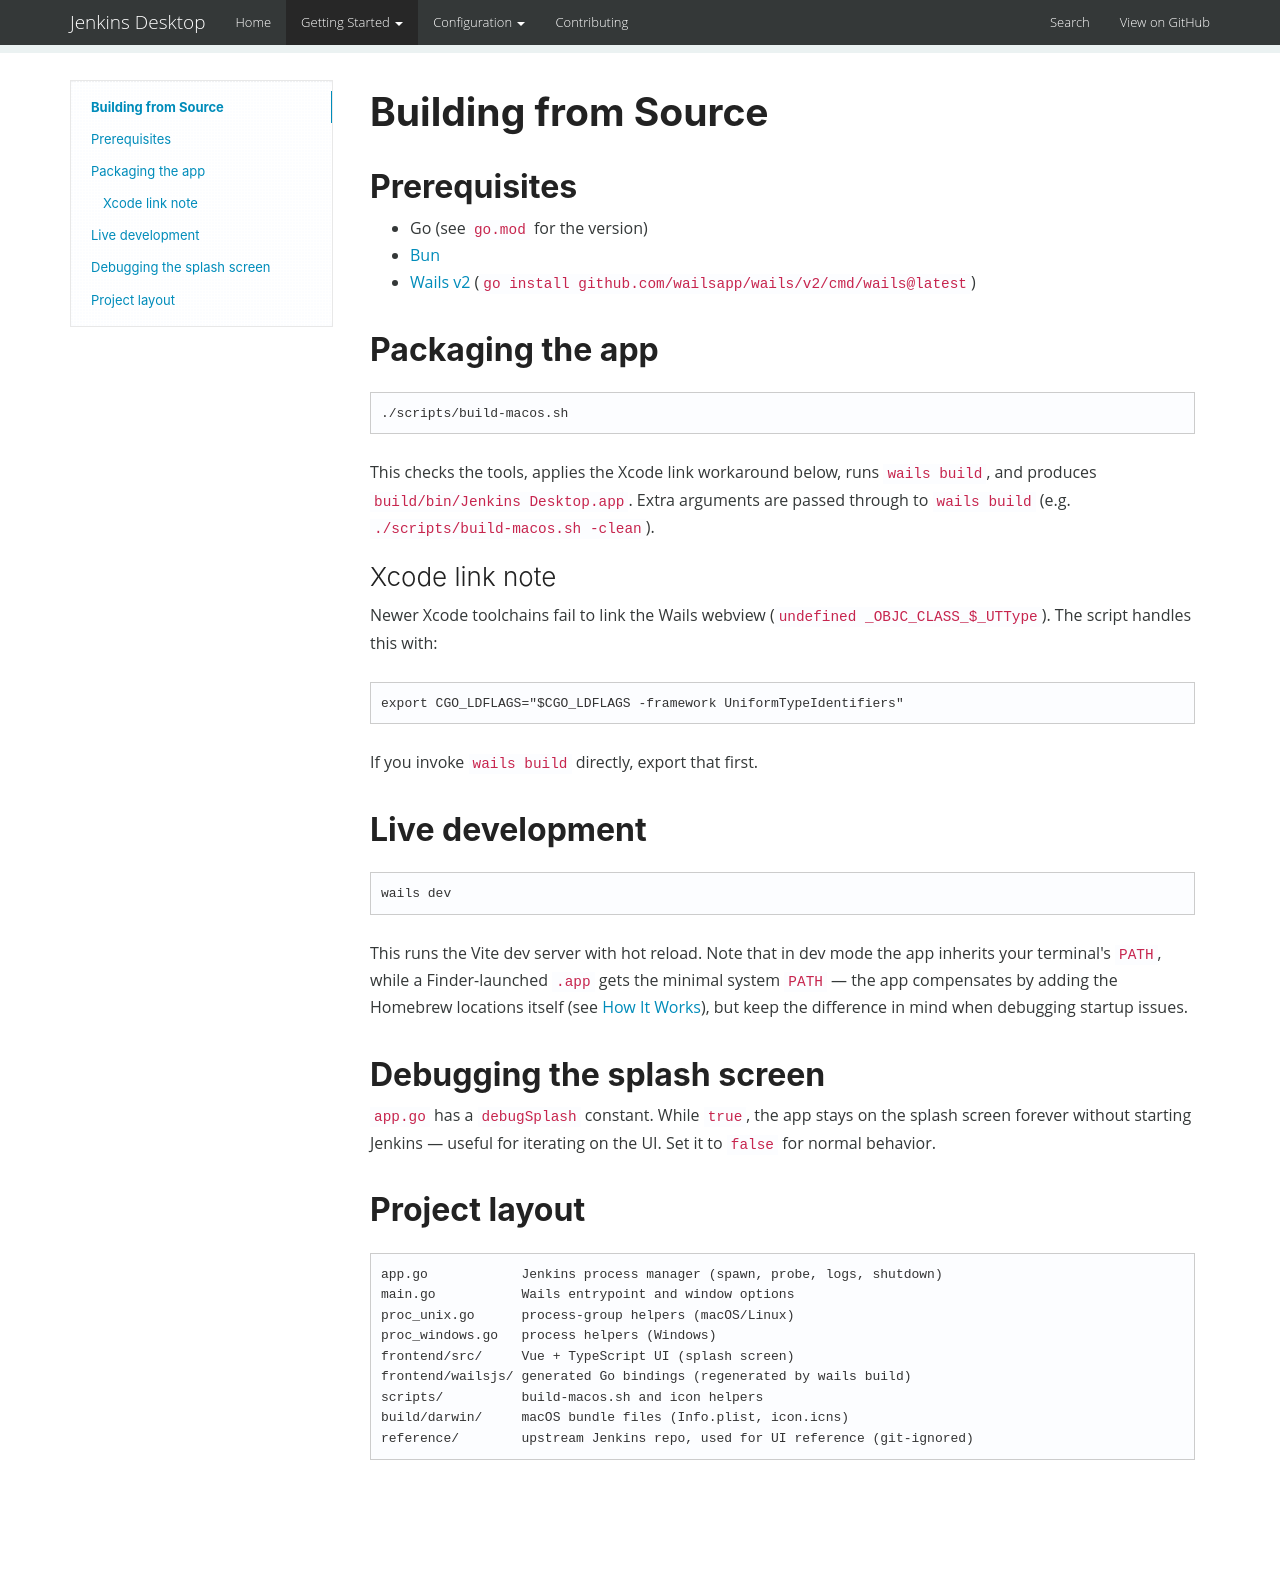

repository: CHE3MZ/jenkins-desktop · page: building/index.html · generator: mkdocs

# Building from Source

## Prerequisites

- Go (see `go.mod` for the version)
- [Bun](https://bun.sh)
- [Wails v2](https://wails.io) (`go install github.com/wailsapp/wails/v2/cmd/wails@latest`)

## Packaging the app

```sh
./scripts/build-macos.sh
```

This checks the tools, applies the Xcode link workaround below, runs `wails build`, and produces `build/bin/Jenkins Desktop.app`. Extra arguments are passed through to `wails build` (e.g. `./scripts/build-macos.sh -clean`).

### Xcode link note

Newer Xcode toolchains fail to link the Wails webview (`undefined _OBJC_CLASS_$_UTType`). The script handles this with:

```sh
export CGO_LDFLAGS="$CGO_LDFLAGS -framework UniformTypeIdentifiers"
```

If you invoke `wails build` directly, export that first.

## Live development

```sh
wails dev
```

This runs the Vite dev server with hot reload. Note that in dev mode the app inherits your terminal's `PATH`, while a Finder-launched `.app` gets the minimal system `PATH` — the app compensates by adding the Homebrew locations itself (see [How It Works](how-it-works.md#finding-jenkins)), but keep the difference in mind when debugging startup issues.

## Debugging the splash screen

`app.go` has a `debugSplash` constant. While `true`, the app stays on the splash screen forever without starting Jenkins — useful for iterating on the UI. Set it to `false` for normal behavior.

## Project layout

```text
app.go            Jenkins process manager (spawn, probe, logs, shutdown)
main.go           Wails entrypoint and window options
proc_unix.go      process-group helpers (macOS/Linux)
proc_windows.go   process helpers (Windows)
frontend/src/     Vue + TypeScript UI (splash screen)
frontend/wailsjs/ generated Go bindings (regenerated by wails build)
scripts/          build-macos.sh and icon helpers
build/darwin/     macOS bundle files (Info.plist, icon.icns)
reference/        upstream Jenkins repo, used for UI reference (git-ignored)
```
